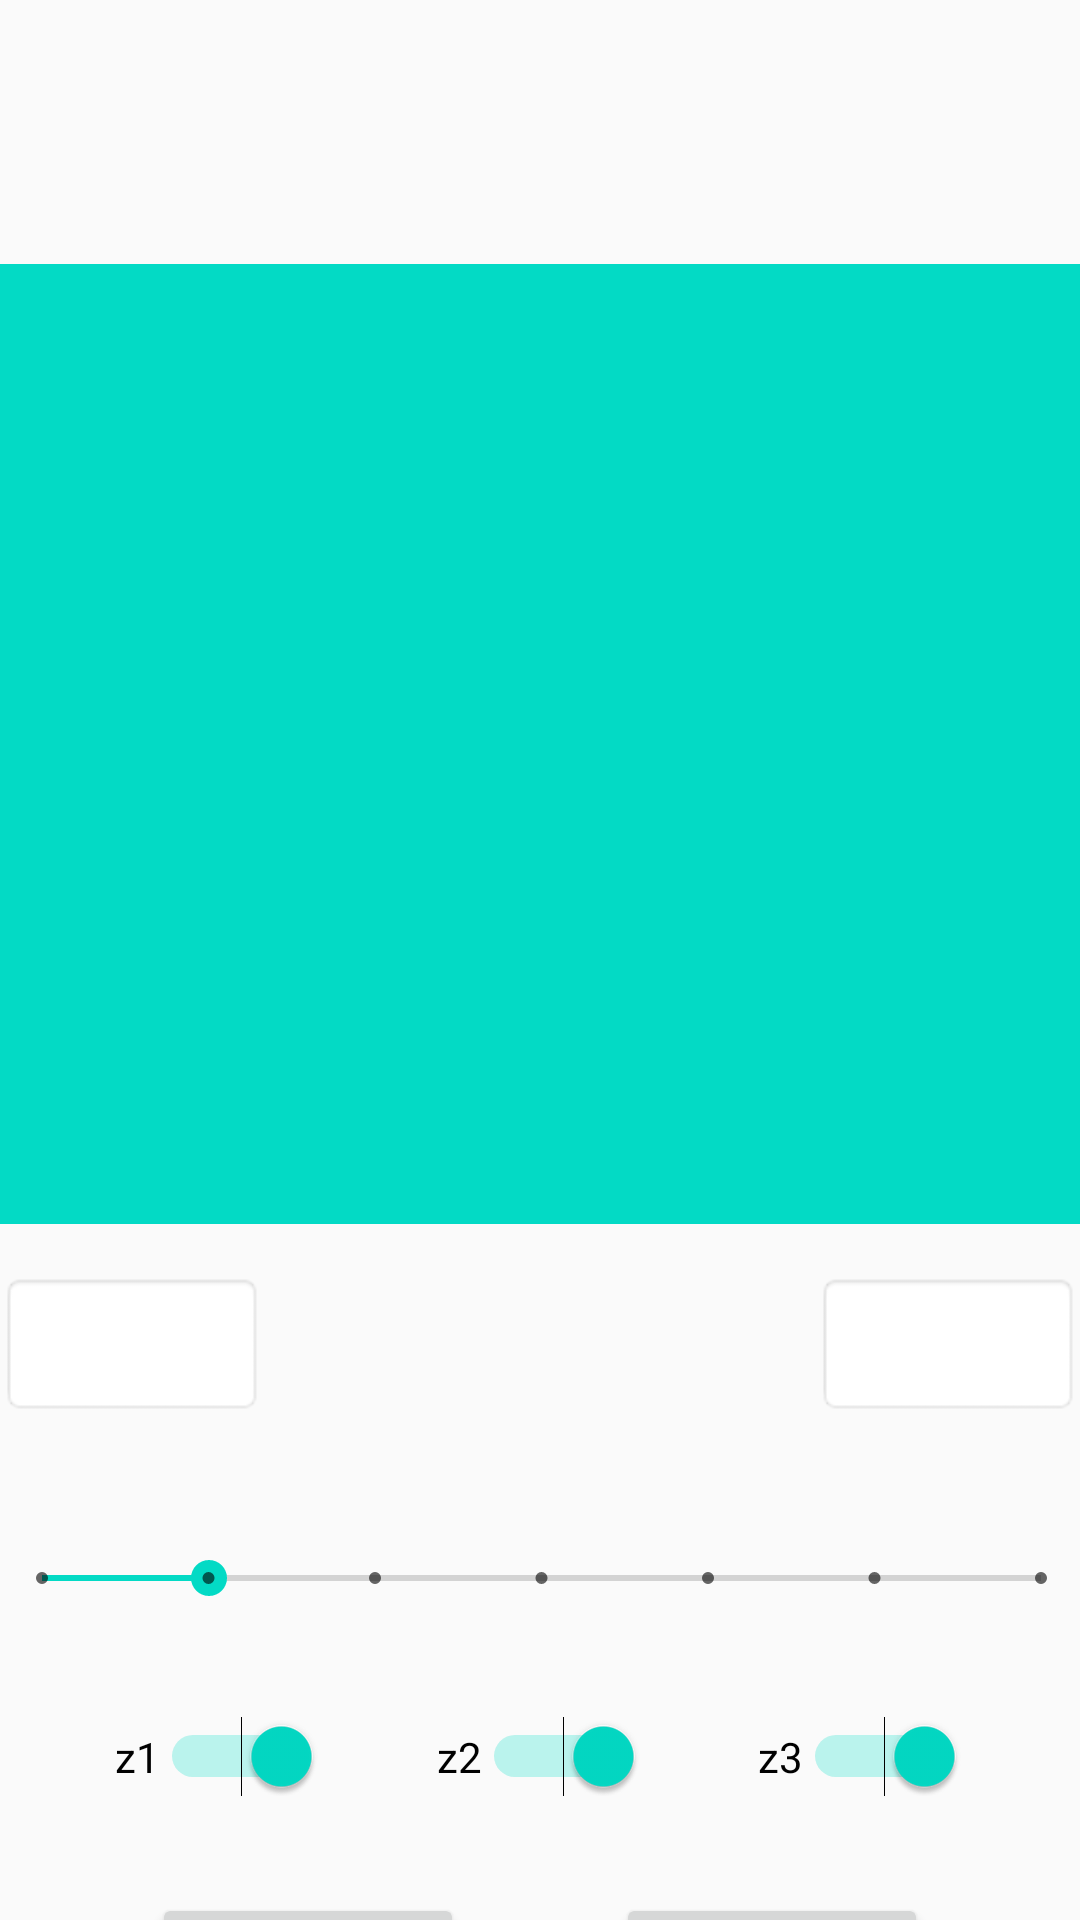

Layout XML and referenced resources for this Android screen:
<!-- AndroidManifest.xml: application theme AppTheme -->
<!-- res/layout/base.xml -->
<?xml version="1.0" encoding="utf-8"?>
<androidx.constraintlayout.widget.ConstraintLayout xmlns:android="http://schemas.android.com/apk/res/android"
    xmlns:app="http://schemas.android.com/apk/res-auto"
    xmlns:tools="http://schemas.android.com/tools"
    android:id="@+id/componentes_base"
    android:layout_width="match_parent"
    android:layout_height="match_parent"
    android:visibility="visible">


    <LinearLayout
        android:id="@+id/grafico_z"
        style="@style/grafico"
        android:layout_width="360dp"
        android:layout_height="320dp"
        android:layout_marginBottom="16dp"
        app:layout_constraintBottom_toTopOf="@+id/textViewX"
        app:layout_constraintEnd_toEndOf="parent"
        app:layout_constraintHorizontal_bias="0.545"
        app:layout_constraintStart_toStartOf="parent">

    </LinearLayout>

    <TextView
        android:id="@+id/textViewX"
        style="@style/cuadro_texto_c"
        android:layout_marginBottom="40dp"
        app:layout_constraintBottom_toTopOf="@+id/velocidad_base"
        app:layout_constraintStart_toStartOf="@+id/grafico_z" />

    <TextView
        android:id="@+id/textViewY"
        style="@style/cuadro_texto_c"
        app:layout_constraintEnd_toEndOf="@+id/grafico_z"
        app:layout_constraintTop_toTopOf="@+id/textViewX" />

    <ToggleButton
        android:id="@+id/subir"
        style="@style/boton"
        android:layout_marginTop="32dp"
        android:onClick="botonMoverBase"
        android:textColor="@color/colorPrimary"
        android:textOff="@string/text_boton_subir"
        android:textOn="@string/text_boton_subir"
        app:layout_constraintEnd_toStartOf="@+id/bajar"
        app:layout_constraintHorizontal_bias="0.5"
        app:layout_constraintStart_toStartOf="parent"
        app:layout_constraintTop_toBottomOf="@+id/swZ2" />

    <ToggleButton
        android:id="@+id/bajar"
        style="@style/boton"
        android:onClick="botonMoverBase"
        android:textColor="@color/colorPrimary"
        android:textOff="@string/text_boton_bajar"
        android:textOn="@string/text_boton_bajar"
        app:layout_constraintEnd_toEndOf="parent"
        app:layout_constraintHorizontal_bias="0.5"
        app:layout_constraintStart_toEndOf="@+id/subir"
        app:layout_constraintTop_toTopOf="@+id/subir" />

    <Switch
        android:id="@+id/swZ2"
        android:layout_width="wrap_content"
        android:layout_height="wrap_content"
        android:layout_marginTop="32dp"
        android:checked="true"
        android:text="z2"
        app:layout_constraintEnd_toStartOf="@+id/swZ3"
        app:layout_constraintHorizontal_bias="0.5"
        app:layout_constraintStart_toEndOf="@+id/swZ1"
        app:layout_constraintTop_toBottomOf="@+id/velocidad_base" />

    <Switch
        android:id="@+id/swZ3"
        android:layout_width="wrap_content"
        android:layout_height="wrap_content"
        android:checked="true"
        android:text="z3"
        app:layout_constraintEnd_toEndOf="parent"
        app:layout_constraintHorizontal_bias="0.5"
        app:layout_constraintStart_toEndOf="@+id/swZ2"
        app:layout_constraintTop_toTopOf="@+id/swZ2" />

    <Switch
        android:id="@+id/swZ1"
        android:layout_width="wrap_content"
        android:layout_height="wrap_content"
        android:checked="true"
        android:text="z1"
        app:layout_constraintEnd_toStartOf="@+id/swZ2"
        app:layout_constraintHorizontal_bias="0.5"
        app:layout_constraintStart_toStartOf="parent"
        app:layout_constraintTop_toTopOf="@+id/swZ2" />

    <SeekBar
        android:id="@+id/velocidad_base"
        style="@style/Widget.AppCompat.SeekBar.Discrete"
        android:layout_width="365dp"
        android:layout_height="28dp"
        android:layout_marginTop="512dp"
        android:max="6"
        android:progress="1"
        app:layout_constraintEnd_toEndOf="parent"
        app:layout_constraintHorizontal_bias="0.531"
        app:layout_constraintStart_toStartOf="parent"
        app:layout_constraintTop_toTopOf="parent" />


</androidx.constraintlayout.widget.ConstraintLayout>
<!-- resources referenced by this layout -->
<resources>
  <string name="text_boton_bajar">bajar</string>
  <string name="text_boton_subir">subir</string>
  <style name="boton">
          <item name="android:layout_width">@dimen/largo_boton</item>
          <item name="android:layout_height">@dimen/alto_boton</item>
          <item name="android:textAllCaps">false</item>
          <item name="android:textSize">@dimen/text_boton</item>
      </style>
  <style name="cuadro_texto_c">
          <item name="android:layout_width">@dimen/largo_texto_c</item>
          <item name="android:layout_height">@dimen/alto_texto_c</item>
          <item name="android:textSize">@dimen/texto_normal</item>
          <item name="android:background">@android:drawable/editbox_background</item>
          <item name="android:lines">1</item>
          <item name="android:text"> </item>
      </style>
  <style name="grafico">
          <item name="android:layout_width">@dimen/cuadro_grafico</item>
          <item name="android:layout_height">@dimen/cuadro_grafico</item>
          <item name="android:background">@color/colorAccent</item>
          <item name="android:orientation">vertical</item>
          <item name="android:padding">@dimen/padding_grafico</item>
      </style>
  <style name="AppTheme" parent="Theme.AppCompat.Light.NoActionBar">
      
          
          <item name="colorPrimary">@color/colorPrimary</item>
          <item name="colorPrimaryDark">@color/colorPrimaryDark</item>
          <item name="colorAccent">@color/colorAccent</item>
      </style>
  <dimen name="largo_boton">104dp</dimen>
  <dimen name="alto_boton">88dp</dimen>
  <dimen name="text_boton">12sp</dimen>
  <dimen name="largo_texto_c">88dp</dimen>
  <dimen name="alto_texto_c">48dp</dimen>
  <dimen name="texto_normal">14dp</dimen>
  <dimen name="cuadro_grafico">240dp</dimen>
  <dimen name="padding_grafico">8dp</dimen>
  <!-- not gathered from this repository: default colours our renderer supplied (Android Studio template values) -->
  <color name="colorPrimary">#FF6200EE</color>
  <color name="colorPrimaryDark">#FF3700B3</color>
  <color name="colorAccent">#FF03DAC5</color>
</resources>
